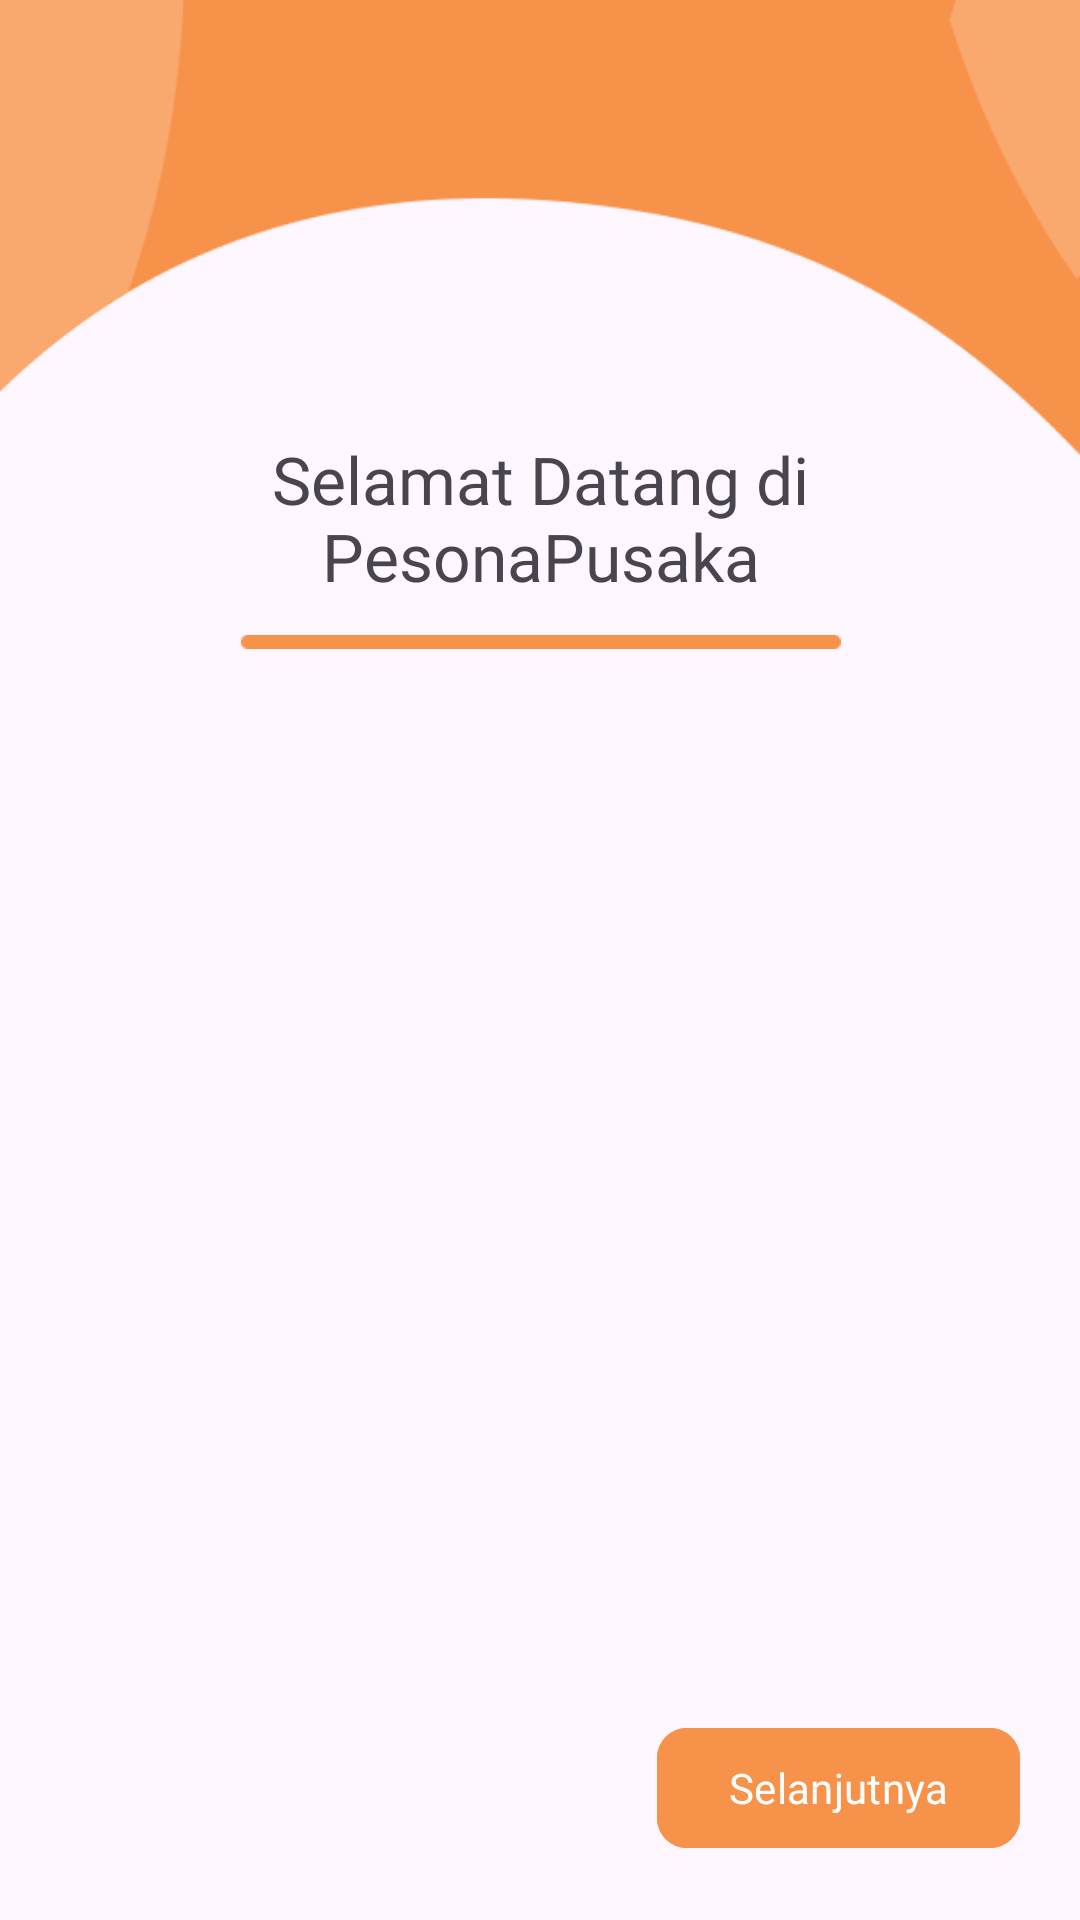

Here is an Android app screen rendered from its layout file. Give the layout XML and the strings, colors and styles it references.
<!-- AndroidManifest.xml: application theme Theme.PesonaPusaka -->
<!-- res/layout/activity_onboarding.xml -->
<?xml version="1.0" encoding="utf-8"?>
<androidx.constraintlayout.widget.ConstraintLayout xmlns:android="http://schemas.android.com/apk/res/android"
    xmlns:app="http://schemas.android.com/apk/res-auto"
    xmlns:tools="http://schemas.android.com/tools"
    android:layout_width="match_parent"
    android:layout_height="match_parent"
    tools:context=".ui.onboarding.OnboardingActivity">

    <ImageView
        android:id="@+id/iv_top"
        android:layout_width="match_parent"
        android:layout_height="200dp"
        android:contentDescription="@null"
        android:scaleType="fitXY"
        android:src="@drawable/onboarding_top"
        app:layout_constraintEnd_toEndOf="parent"
        app:layout_constraintStart_toStartOf="parent"
        app:layout_constraintTop_toTopOf="parent" />

    <TextView
        android:id="@+id/tv_welcome"
        android:layout_width="wrap_content"
        android:layout_height="wrap_content"
        android:fontFamily="@font/poppins_semibold"
        android:gravity="center"
        android:text="@string/welcome"
        android:textSize="22sp"
        app:layout_constraintBottom_toBottomOf="@id/iv_top"
        app:layout_constraintEnd_toEndOf="parent"
        app:layout_constraintStart_toStartOf="parent" />

    <ImageView
        android:id="@+id/line"
        android:layout_width="200dp"
        android:layout_height="wrap_content"
        android:layout_marginTop="10dp"
        android:contentDescription="@null"
        android:src="@drawable/line"
        app:layout_constraintEnd_toEndOf="@id/tv_welcome"
        app:layout_constraintStart_toStartOf="@id/tv_welcome"
        app:layout_constraintTop_toBottomOf="@id/tv_welcome" />

    <androidx.viewpager2.widget.ViewPager2
        android:id="@+id/viewPager2"
        android:layout_width="match_parent"
        android:layout_height="0dp"
        android:layout_marginVertical="10dp"
        app:layout_constraintBottom_toTopOf="@id/btn_next"
        app:layout_constraintEnd_toEndOf="parent"
        app:layout_constraintStart_toStartOf="parent"
        app:layout_constraintTop_toBottomOf="@id/line" />

    <LinearLayout
        android:id="@+id/viewpager_indicator"
        android:layout_width="match_parent"
        android:layout_height="wrap_content"
        android:layout_marginHorizontal="30dp"
        android:layout_marginBottom="40dp"
        android:gravity="start"
        android:orientation="horizontal"
        app:layout_constraintBottom_toBottomOf="parent"
        app:layout_constraintEnd_toEndOf="parent"
        app:layout_constraintStart_toStartOf="parent" />

    <com.google.android.material.button.MaterialButton
        android:id="@+id/btn_next"
        android:layout_width="wrap_content"
        android:layout_height="wrap_content"
        android:layout_margin="20dp"
        android:backgroundTint="@color/orange"
        android:fontFamily="@font/poppins_semibold"
        android:text="@string/next"
        app:cornerRadius="10dp"
        app:layout_constraintBottom_toBottomOf="parent"
        app:layout_constraintEnd_toEndOf="parent" />

</androidx.constraintlayout.widget.ConstraintLayout>
<!-- resources referenced by this layout -->
<resources>
  <color name="orange">#F7924A</color>
  <!-- drawable line: png bitmap (drawable, 185 bytes) -->
  <!-- drawable onboarding_top: png bitmap (drawable, 5467 bytes) -->
  <string name="next">Selanjutnya</string>
  <string name="welcome">Selamat Datang di\nPesonaPusaka</string>
  <style name="Theme.PesonaPusaka" parent="Base.Theme.PesonaPusaka" />
  <style name="Base.Theme.PesonaPusaka" parent="Theme.Material3.DayNight.NoActionBar">
          
          
          <item name="colorSecondary">@color/orange</item>
          <item name="colorOnSecondary">@color/orange</item>
          <item name="android:statusBarColor">@color/orange</item>
      </style>
</resources>
